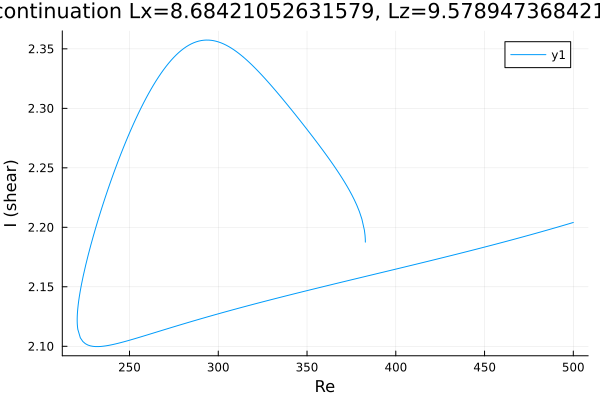

The file beside this chart, header and first rows:
Re, shear
382.9, 2.188
382.9, 2.188
382.9, 2.188
382.9, 2.188
382.9, 2.188
382.9, 2.188
382.9, 2.188
382.9, 2.188
382.9, 2.188
382.9, 2.188
382.8, 2.189
382.8, 2.191
382.7, 2.193
382.3, 2.198
380.9, 2.207
379.5, 2.213
378.1, 2.218
376.7, 2.223
375.2, 2.227
373.8, 2.231
372.4, 2.235
371, 2.238
369.6, 2.242
368.2, 2.245
366.8, 2.248
365.3, 2.251
363.9, 2.254
362.5, 2.257
361.1, 2.26
359.7, 2.263
358.3, 2.266
356.9, 2.269
355.4, 2.272
354, 2.274
352.6, 2.277
351.2, 2.28
349.8, 2.283
348.4, 2.285
347, 2.288
345.5, 2.291
344.1, 2.293
342.7, 2.296
341.3, 2.299
339.9, 2.301
338.5, 2.304
337.1, 2.306
335.6, 2.309
334.2, 2.311
332.8, 2.314
331.4, 2.316
330, 2.319
328.6, 2.321
327.2, 2.324
325.7, 2.326
324.3, 2.328
322.9, 2.331
321.5, 2.333
320.1, 2.335
318.7, 2.337
317.3, 2.339
... 335 more rows
